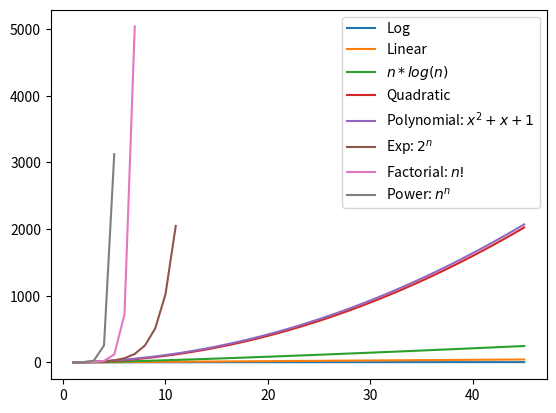

Recreate this plot in Python.

import os
import numpy as np
import matplotlib.pyplot as plt 


#np.random.seed(123987)

def eval_poly(coeffs, x):
    result = 0
    for a in coeffs:
        result = x*result + a
    return result

def fact(n) :
    result = 1
    for i in range(2, n+1):
        result *= i
    return result


def plot_algo_complexity_lines():

    x1 = np.arange(1, 46, 1)
    y_log = np.log2(x1)
    y_linear = x1
    y_nlogn = x1 * np.log2(x1)
    y_quad = x1 * x1
    y_poly = [eval_poly([1, 1, 1], i) for i in x1]

    x_exp = np.arange(1, 12)
    y_exp = np.exp2(x_exp)

    x_fact = np.arange(1, 8)
    y_fact = [fact(n) for n in x_fact]

    x_pow = np.arange(1, 6)
    y_pow = [n**n for n in x_pow]

    plt.plot(x1, y_log)
    plt.plot(x1, y_linear)
    plt.plot(x1, y_nlogn)
    plt.plot(x1, y_quad)
    plt.plot(x1, y_poly)
    plt.plot(x_exp, y_exp)
    plt.plot(x_fact, y_fact)
    plt.plot(x_pow, y_pow)
    plt.legend(['Log', 'Linear', '$n*log(n)$', 'Quadratic', 'Polynomial: $x^2+x+1$', 'Exp: $2^n$', 'Factorial: $n!$', 'Power: $n^n$'])

    plt.show()


plot_algo_complexity_lines()
